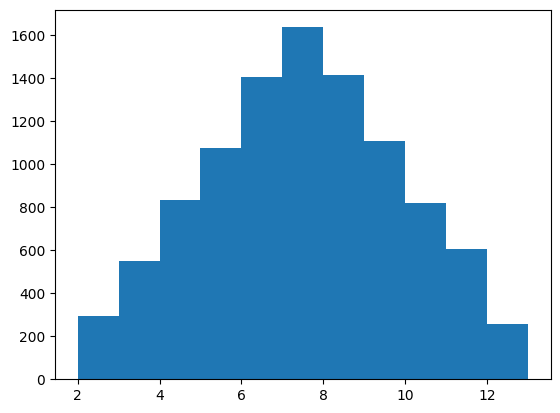

This chart was generated by the following Python code: (Note: this script raises an exception after producing the figure.)
"""
    功能：掷骰子
    作者：Allen
    版本：1.0
    说明：v1.0 投掷一个骰子，并统计结果
         v2.0 投掷两个个骰子，并统计结果与概率
         v3.0 可视化投掷两个骰子的结果
         v4.0 直方图可视化结果
    功能：matplotlib中文
    日期：2019/03/30
"""
import random
import matplotlib.pyplot as plt

# 解决中文显示问题
plt.rcParams['font.sans-serif'] = ['SimHei']
plt.rcParams['axes.unicode_minus'] = False


def roll_dice():
    return random.choice(range(1, 7))


def prepare_data():
    roll_times = 10000

    print(list(range(2, 14)))

    roll_list = []

    for i in range(roll_times):
        dice1 = roll_dice()
        dice2 = roll_dice()

        roll_list.append(dice1 + dice2)

    return roll_list


def main():
    data = prepare_data()
    plt.hist(data, bins=range(2, 14), normed=1, edgecolor='black', linewidth=1)
    plt.title('骰子点数统计直方图')
    plt.xlabel('两次点数')
    plt.ylabel('概率')
    plt.show()


if __name__ == "__main__":
    main()

